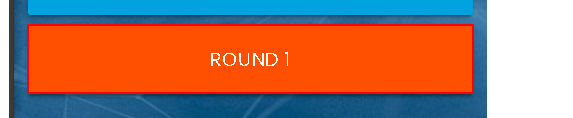
Workflow: RPAChallengeWeb_SubmitCase

Step 1 [try]: find the button 'Round {0}' in window 'Rpa Challenge' (msedge.exe)

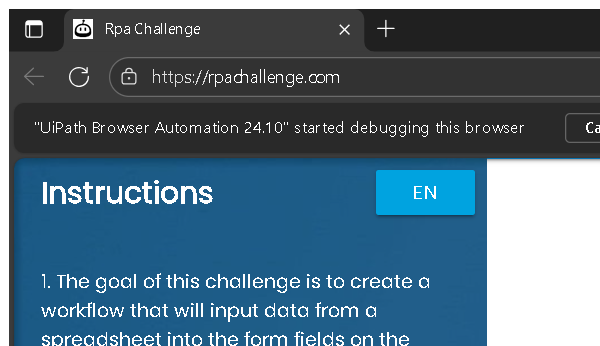
Step 2 [try]: Attach Edge  Browser At RPA Challenge Website in window 'Rpa Challenge' (msedge.exe)

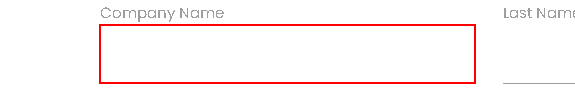
Step 3 [try]: type "[in_dtrowCurrentData("Company Name").ToString]" into the text box

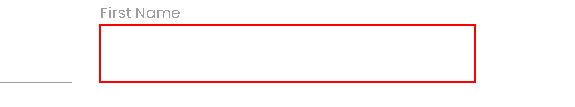
Step 4: type "[in_dtrowCurrentData("First Name").ToString]" into the text box

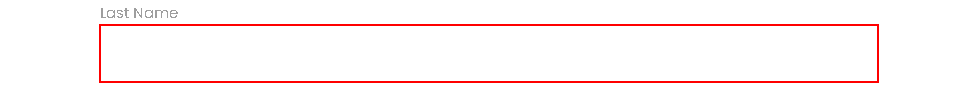
Step 5: type "[in_dtrowCurrentData("Last Name ").ToString]" into the text box

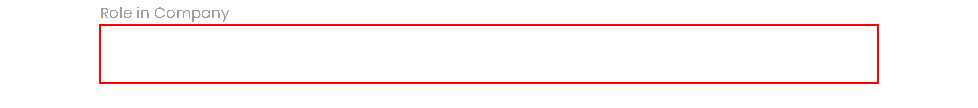
Step 6: type "[in_dtrowCurrentData("Role in Company").ToString]" into the text box

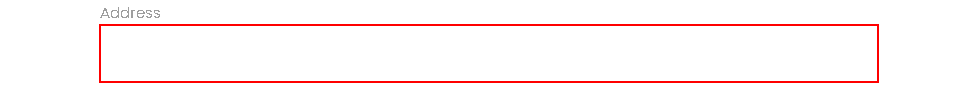
Step 7: type "[in_dtrowCurrentData("Address").ToString]" into the text box

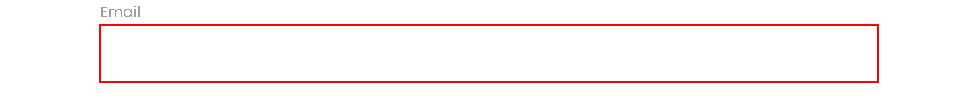
Step 8: type "[in_dtrowCurrentData("Email").ToString]" into the text box

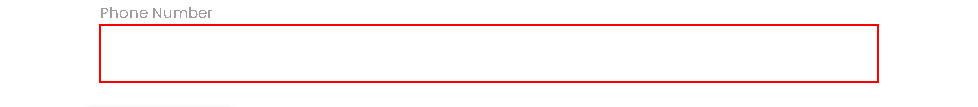
Step 9: type "[in_dtrowCurrentData("Phone Number").ToString]" into the text box

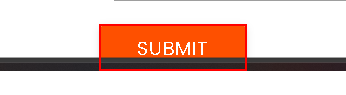
Step 10: click on the text box

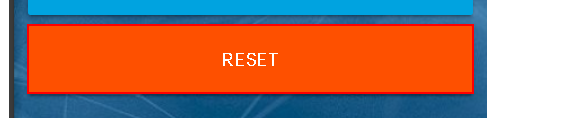
Step 11 [try]: find the button 'Reset' in window 'Rpa Challenge' (msedge.exe)
